Run: headless pygame with SDL's dummy video driver; simulated clock (each Clock.tick advances the game by its frame time, no real sleeping); random seed 0; keys injected as events and as key.get_pressed() state; mouse plan: one left click at the window centre at the start of phase 2, then a move to the lower-right quarter at the start of phase 3.
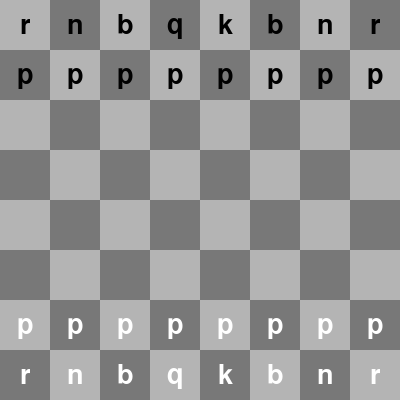
Frame 1 of 4 · flips 1–60 · no input
Frame 2 of 4 · flips 61–180 · clicked the window centre · tapped SPACE, RETURN · held RIGHT (→), D · screen unchanged from frame 1, image omitted
Frame 3 of 4 · flips 181–300 · moved the mouse to the lower-right quarter · held DOWN (↓), S · screen unchanged from frame 2, image omitted
Frame 4 of 4 · flips 301–420 · held LEFT (←), A, UP (↑), W · screen unchanged from frame 3, image omitted

The pygame program that drew these frames:

import pygame
import sys

pygame.init()

window = pygame.display.set_mode([400, 400])
pygame.display.set_caption("Tiny Chess Test")
window.fill((255, 255, 255))

square_color = (180, 180, 180)
board_color = (120, 120, 120)
sl = None

board = [
    "br", "bn", "bb", "bq", "bk", "bb", "bn", "br",
    "bp", "bp", "bp", "bp", "bp", "bp", "bp", "bp",
    "__", "__", "__", "__", "__", "__", "__", "__",
    "__", "__", "__", "__", "__", "__", "__", "__",
    "__", "__", "__", "__", "__", "__", "__", "__",
    "__", "__", "__", "__", "__", "__", "__", "__",
    "wp", "wp", "wp", "wp", "wp", "wp", "wp", "wp",
    "wr", "wn", "wb", "wq", "wk", "wb", "wn", "wr",
]

def checkmouse(x, y):
    mouse_x, mouse_y = pygame.mouse.get_pos()
    return (
        mouse_x > x * 50
        and mouse_x < (x * 50) + 50
        and mouse_y > y * 50
        and mouse_y < (y * 50) + 50
    )

def checkmouseall():
    for x in range(8):
        for y in range(8):
            if checkmouse(x, y):
                return (x, y)
    return None

def mouseselect():
    global sl
    result = checkmouseall()
    if result:
        if sl == result:
            sl = None
        else:
            sl = result

def write_text(screen, text, loc, color=(0, 0, 0), size=36, font=None):
    font = pygame.font.Font(font, size)
    text_surface = font.render(text, True, color)
    text_rect = text_surface.get_rect(center=loc)
    screen.blit(text_surface, text_rect)

def write_letters():
    for x in range(64):
        global board
        if board[x] != "__":
            piece = board[x]
            color = (255, 255, 255) if piece[0] == "w" else (0, 0, 0)
            loc = ((x % 8) * 50 + 25, (x // 8) * 50 + 25)
            write_text(window, piece[1], loc, color=color, size=40)

def draw_squares():
    global square_color
    color = True
    for y in range(8):
        for x in range(8):
            square = pygame.Rect(x * 50, y * 50, 50, 50)
            if color:
                pygame.draw.rect(window, square_color, square)
            color = not color
        color = not color

running = True
while running:
    for event in pygame.event.get():
        if event.type == pygame.QUIT:
            running = False
        elif event.type == pygame.MOUSEBUTTONDOWN and event.button == 1:
            mouseselect()

    window.fill(board_color)

    draw_squares()
    write_letters()
    if sl:
        write_text(window, "Selected: " + str(sl), (200, 200), (0, 0, 0), 36, None)

    pygame.display.flip()

pygame.quit()
sys.exit()
